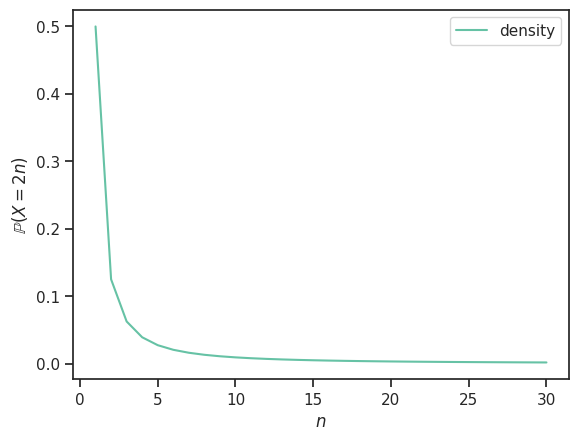

Reproduce this figure in Python. (Note: this script raises an exception after producing the figure.)
from scipy.special import comb
import seaborn as sns
import matplotlib.pyplot as plt
sns.set(style='ticks', palette='Set2')

def graph_run(Y1, Y2, confidence, filename):
    fig, ax = plt.subplots()
    ax.fill_between(range(1, 101), [confidence[0] for i in range(1, 101)], [confidence[1] for i in range(1, 101)], alpha=0.25, label='confidence')
    ax = sns.scatterplot(x=range(1, 101), y=Y1, label='original')
    ax = sns.scatterplot(x=range(1, 101), y=Y2, label='modified')
    plt.xlabel('$n$')
    plt.ylabel(r'$\rho_4$')
    legend = ax.legend(loc='lower right')
    plt.savefig('../figures/' + filename + '.pdf', format='pdf', dpi=1000, bbox_inches='tight')

def graph_chi(Q, confidence, filename):
    fig, ax = plt.subplots()
    ax.fill_between(range(1, 101), [confidence[0] for i in range(1, 101)], [confidence[1] for i in range(1, 101)], alpha=0.25, label='confidence')
    ax = sns.scatterplot(x=range(1, 101), y=Q, label='Q')
    plt.xlabel('$n$')
    plt.ylabel(r'$Q$')
    legend = ax.legend(loc='center right')
    plt.savefig('../figures/' + filename + '.pdf', format='pdf', dpi=1000, bbox_inches='tight')

def graph_coin():
    return

def graph_X(filename):
    fig, ax = plt.subplots()
    ax = sns.lineplot(x=range(1, 31), y=[comb(2*n, n, exact=True)*pow(pow(0.5, n), 2)/(2*n-1) for n in range(1, 31)], label='density')
    plt.xlabel('$n$')
    plt.ylabel(r'$\mathbb{P}(X = 2n)$')
    legend = ax.legend(loc='upper right')
    plt.savefig('../figures/' + filename + '.pdf', format='pdf', dpi=1000, bbox_inches='tight')
    

def main():
    #ρ = 
    #ρ_mod = 
    #indep_ρ = 
    #indep_ρ_mod = 
    #ρ_confidence = 
    #Qs = 
    #Q_confidence = 

    #graph_run(ρ, ρ_mod, ρ_confidence, 'run_test')
    #graph_run(indep_ρ, indep_ρ_mod, ρ_confidence, 'indep_run_test')
    #graph_chi(Qs, Q_confidence, 'chi_square')

    graph_X("X")

main()
